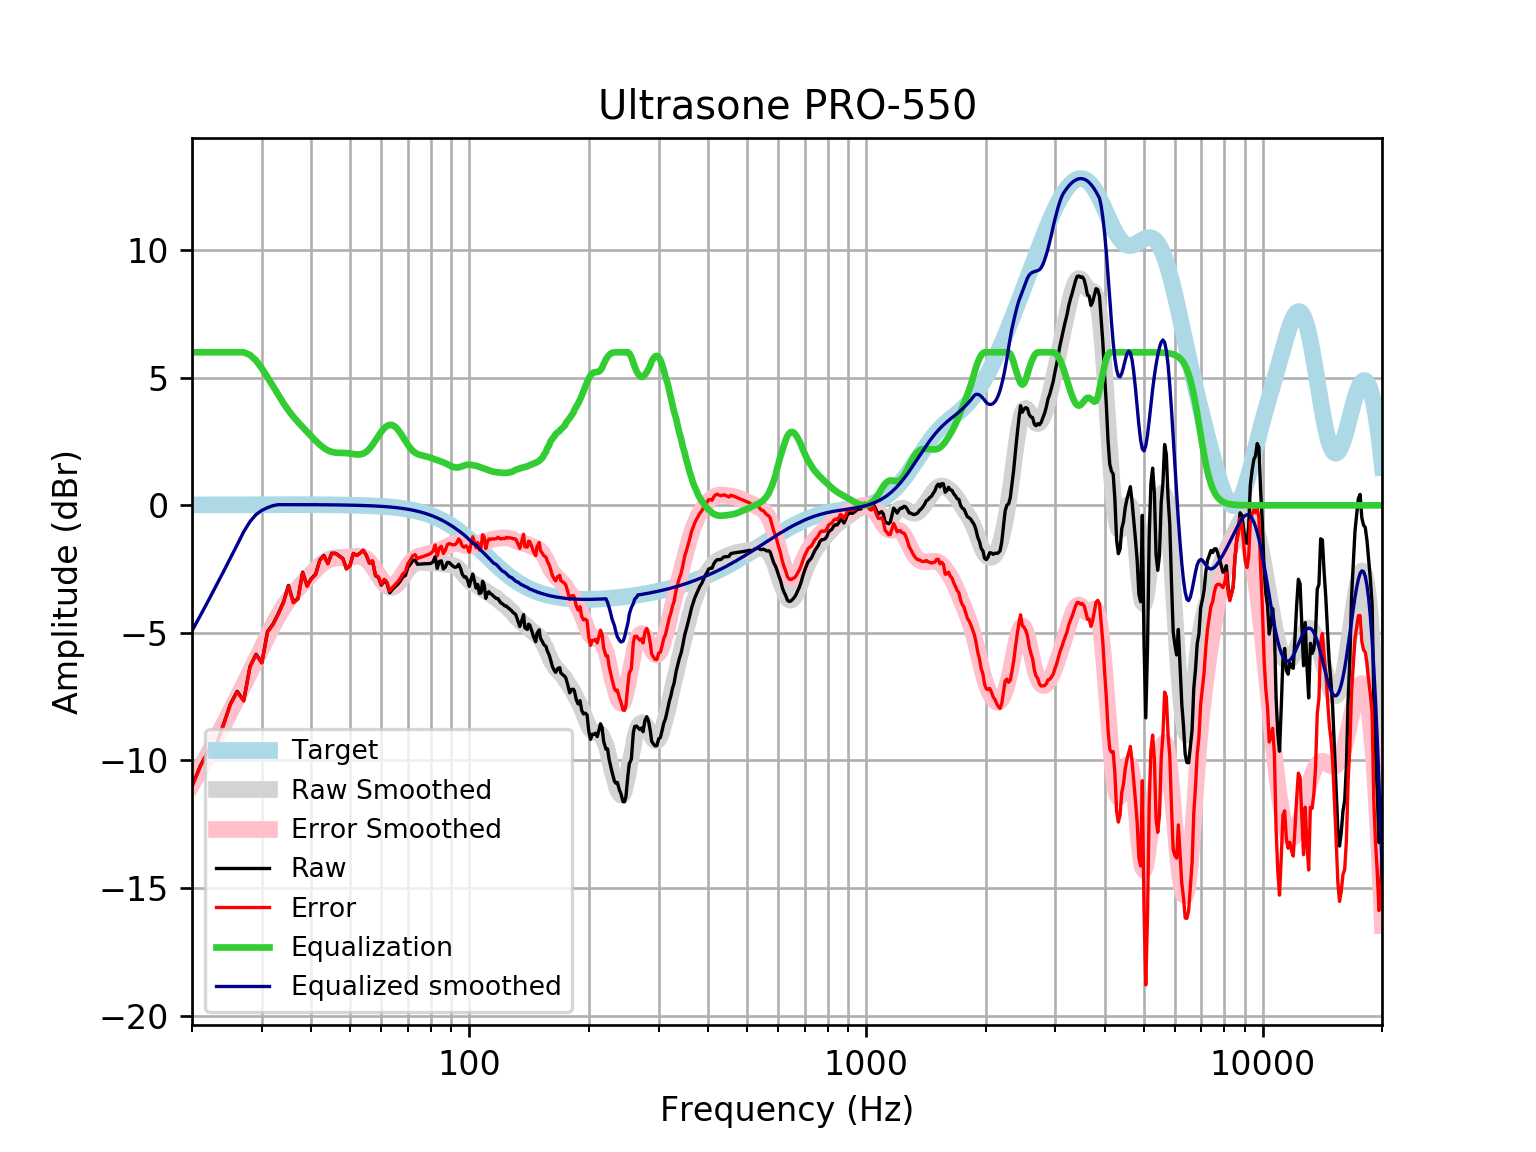

The table this chart was drawn from, first rows:
frequency, raw, error, smoothed, error_smoothed, equalization, equalized_raw, equalized_smoothed, target
20, -11, -11.02, -10.92, -10.94, 6, -5.001, -4.919, 0.01648
21, -10.21, -10.23, -10.32, -10.33, 6.0, -4.207, -4.315, 0.01765
22, -9.612, -9.631, -9.728, -9.747, 6.0, -3.612, -3.728, 0.01876
23, -9.42, -9.439, -9.157, -9.177, 6.0, -3.42, -3.157, 0.01983
24, -8.596, -8.617, -8.602, -8.623, 6, -2.596, -2.602, 0.02084
25, -7.779, -7.801, -8.065, -8.087, 6, -1.779, -2.065, 0.02179
26, -7.291, -7.313, -7.543, -7.566, 6, -1.291, -1.543, 0.02269
27, -7.648, -7.671, -7.033, -7.057, 6, -1.648, -1.033, 0.02353
28, -6.315, -6.339, -6.532, -6.557, 5.895, -0.4194, -0.6369, 0.02431
29, -5.837, -5.862, -6.041, -6.066, 5.68, -0.1568, -0.3609, 0.02502
30, -6.157, -6.183, -5.565, -5.59, 5.367, -0.79, -0.1976, 0.02566
31, -4.944, -4.971, -5.11, -5.137, 5.021, 0.07672, -0.08921, 0.02622
32, -4.653, -4.68, -4.689, -4.716, 4.678, 0.02423, -0.01128, 0.02668
33, -4.243, -4.27, -4.31, -4.337, 4.337, 0.09403, 0.02704, 0.02704
34, -3.795, -3.823, -3.978, -4.005, 4.005, 0.2095, 0.02728, 0.02728
35, -3.138, -3.165, -3.693, -3.72, 3.72, 0.5825, 0.0274, 0.0274
36, -3.794, -3.821, -3.449, -3.476, 3.476, -0.3176, 0.02739, 0.02739
37, -3.642, -3.669, -3.235, -3.262, 3.262, -0.3796, 0.02723, 0.02723
38, -2.618, -2.645, -3.04, -3.067, 3.067, 0.4492, 0.02691, 0.02692
39, -3.149, -3.175, -2.855, -2.881, 2.881, -0.2677, 0.02643, 0.02644
40, -2.861, -2.887, -2.675, -2.701, 2.701, -0.16, 0.02578, 0.02579
41, -2.695, -2.72, -2.505, -2.53, 2.53, -0.1647, 0.02495, 0.02496
42, -2.132, -2.156, -2.351, -2.375, 2.375, 0.2438, 0.02393, 0.02393
43, -1.965, -1.988, -2.225, -2.247, 2.247, 0.2819, 0.02272, 0.02272
44, -2.273, -2.295, -2.132, -2.153, 2.153, -0.1202, 0.0213, 0.0213
45, -1.874, -1.894, -2.075, -2.095, 2.095, 0.2204, 0.01968, 0.01967
46, -1.877, -1.895, -2.048, -2.066, 2.066, 0.1888, 0.01785, 0.01783
47, -1.981, -1.997, -2.042, -2.058, 2.058, 0.077, 0.01579, 0.01577
48, -2.084, -2.097, -2.042, -2.056, 2.056, -0.02787, 0.0135, 0.01347
49, -2.488, -2.499, -2.038, -2.049, 2.049, -0.4385, 0.01097, 0.01094
50, -2.362, -2.37, -2.025, -2.033, 2.033, -0.3287, 0.008186, 0.008144
51, -1.886, -1.891, -2.006, -2.011, 2.011, 0.1253, 0.005126, 0.00508
52, -1.959, -1.961, -1.991, -1.993, 1.993, 0.03398, 0.001774, 0.001724
53, -1.879, -1.877, -1.995, -1.993, 1.993, 0.1148, -0.001894, -0.001946
54, -1.763, -1.757, -2.032, -2.026, 2.026, 0.2625, -0.005905, -0.005958
55, -1.959, -1.948, -2.11, -2.1, 2.1, 0.141, -0.01029, -0.01034
56, -2.266, -2.251, -2.231, -2.216, 2.216, -0.04938, -0.01508, -0.01514
57, -2.189, -2.169, -2.389, -2.369, 2.369, 0.18, -0.02033, -0.02038
58, -2.755, -2.729, -2.57, -2.544, 2.544, -0.2111, -0.02607, -0.02611
59, -2.827, -2.794, -2.755, -2.723, 2.723, -0.1034, -0.03234, -0.03238
60, -3.129, -3.09, -2.927, -2.888, 2.888, -0.2411, -0.03921, -0.03925
61, -2.946, -2.899, -3.069, -3.022, 3.022, 0.07653, -0.04672, -0.04675
62, -3.06, -3.005, -3.169, -3.114, 3.114, 0.05371, -0.05494, -0.05496
63, -3.426, -3.362, -3.219, -3.155, 3.155, -0.2716, -0.06392, -0.06393
64, -3.291, -3.217, -3.217, -3.143, 3.143, -0.1478, -0.07372, -0.07373
65, -3.193, -3.109, -3.166, -3.081, 3.081, -0.1117, -0.0844, -0.08441
66, -3.095, -2.999, -3.073, -2.977, 2.977, -0.118, -0.09604, -0.09603
67, -2.966, -2.858, -2.948, -2.84, 2.84, -0.1268, -0.1087, -0.1087
68, -2.803, -2.68, -2.806, -2.684, 2.684, -0.1189, -0.1224, -0.1224
69, -2.748, -2.611, -2.66, -2.523, 2.523, -0.2248, -0.1372, -0.1372
70, -2.431, -2.277, -2.525, -2.372, 2.372, -0.05886, -0.1533, -0.1533
71, -2.31, -2.14, -2.412, -2.241, 2.241, -0.06917, -0.1706, -0.1706
72, -2.165, -1.975, -2.327, -2.137, 2.137, -0.02731, -0.1892, -0.1892
73, -2.14, -1.931, -2.272, -2.062, 2.062, -0.07807, -0.2092, -0.2092
74, -2.31, -2.08, -2.243, -2.012, 2.012, -0.298, -0.2306, -0.2305
75, -2.302, -2.049, -2.234, -1.981, 1.981, -0.3218, -0.2535, -0.2534
76, -2.295, -2.017, -2.237, -1.959, 1.959, -0.3365, -0.2778, -0.2778
77, -2.291, -1.987, -2.243, -1.939, 1.939, -0.3516, -0.3037, -0.3037
78, -2.288, -1.956, -2.248, -1.917, 1.917, -0.3704, -0.3312, -0.3312
79, -2.283, -1.923, -2.251, -1.891, 1.891, -0.3922, -0.3604, -0.3603
... 553 more rows
